Run: headless pygame with SDL's dummy video driver; simulated clock (each Clock.tick advances the game by its frame time, no real sleeping); random seed 0; keys injected as events and as key.get_pressed() state; no mouse input.
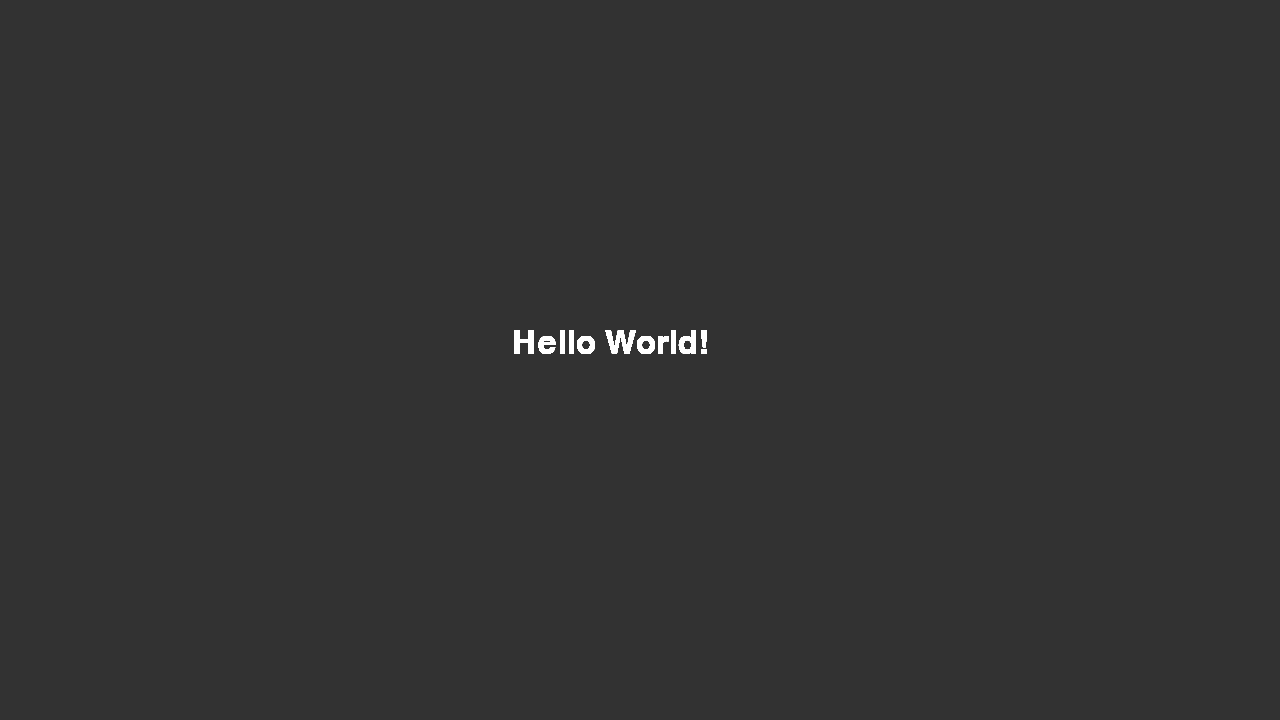
Frame 1 of 4 · flips 1–60 · no input
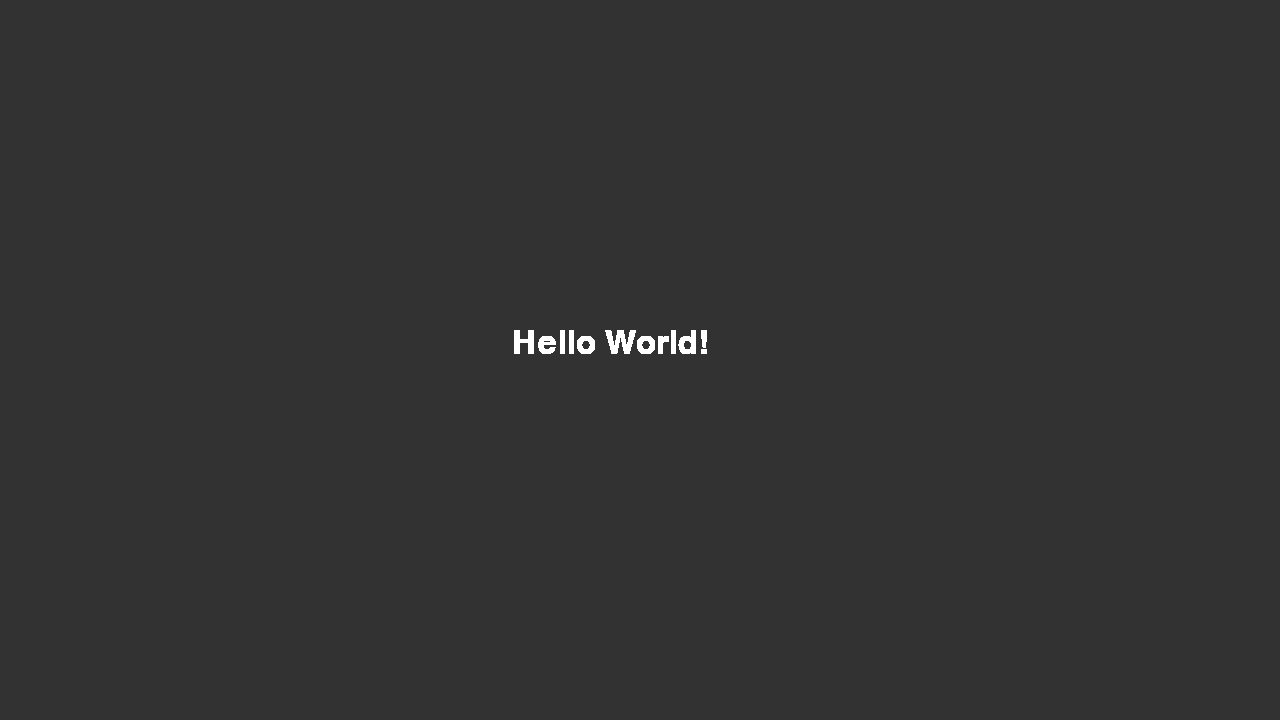
Frame 2 of 4 · flips 61–180 · tapped SPACE, RETURN · held RIGHT (→), D
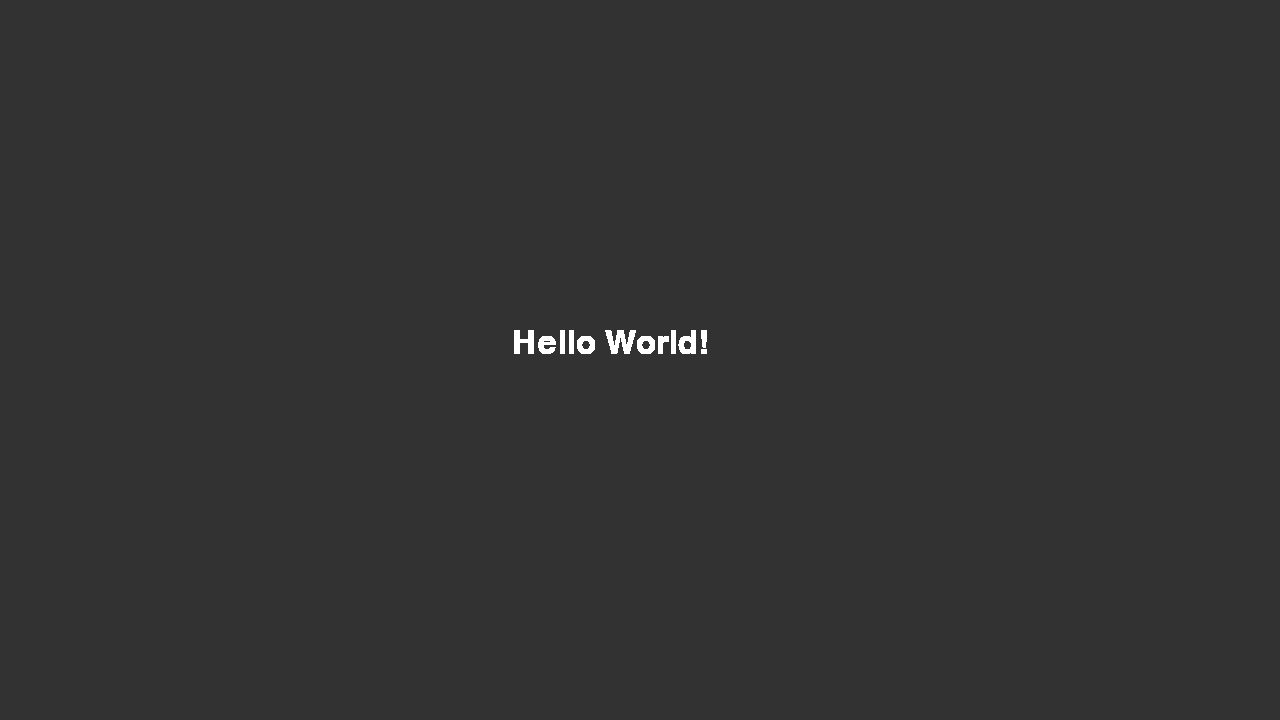
Frame 3 of 4 · flips 181–300 · held DOWN (↓), S
Frame 4 of 4 · flips 301–420 · held LEFT (←), A, UP (↑), W · screen unchanged from frame 3, image omitted

The pygame program that drew these frames:

# a_template.py
'''
Title: Pygame Template File
Author: Jako
Date-created: March 21, 2022
'''

import pygame

class Window:
    """Create the window that will load pygame
    """

    def __init__(self,TITLE,WIDTH,HEIGHT,FPS):
        self.TITLE = TITLE
        self.FPS = FPS
        self.WIDTH = WIDTH
        self.HEIGHT = HEIGHT
        self.SCREEN_DIMENSIONS = (self.WIDTH, self.HEIGHT)
        self.FRAME = pygame.time.Clock()
        self.SCREEN = pygame.display.set_mode(self.SCREEN_DIMENSIONS)
        self.SCREEN.fill((50,50,50))
        self.CAPTION = pygame.display.set_caption(self.TITLE)
    
    def updateFrame(self):
        self.FRAME.tick(self.FPS)
        pygame.display.flip()

    def getScreen(self):
        return self.SCREEN

class Text:
    def __init__(self,TEXT):
        self.TEXT = pygame.font.SysFont("Arial",48)
        self.SCREEN = self.TEXT.render(TEXT, 1, (255,255,255))

    def getText(self):
        return self.SCREEN
    
if __name__ == "__main__":
    pygame.init()

    WINDOW = Window("Template",1280,720,30)
    TEXT = Text("Hello World!")

    while True:
        for event in pygame.event.get():
            if event.type == pygame.QUIT:
                pygame.quit()
                exit()

        WINDOW.getScreen().blit(TEXT.getText(),(1280//2.5,720//2.2))
        WINDOW.updateFrame()
            
